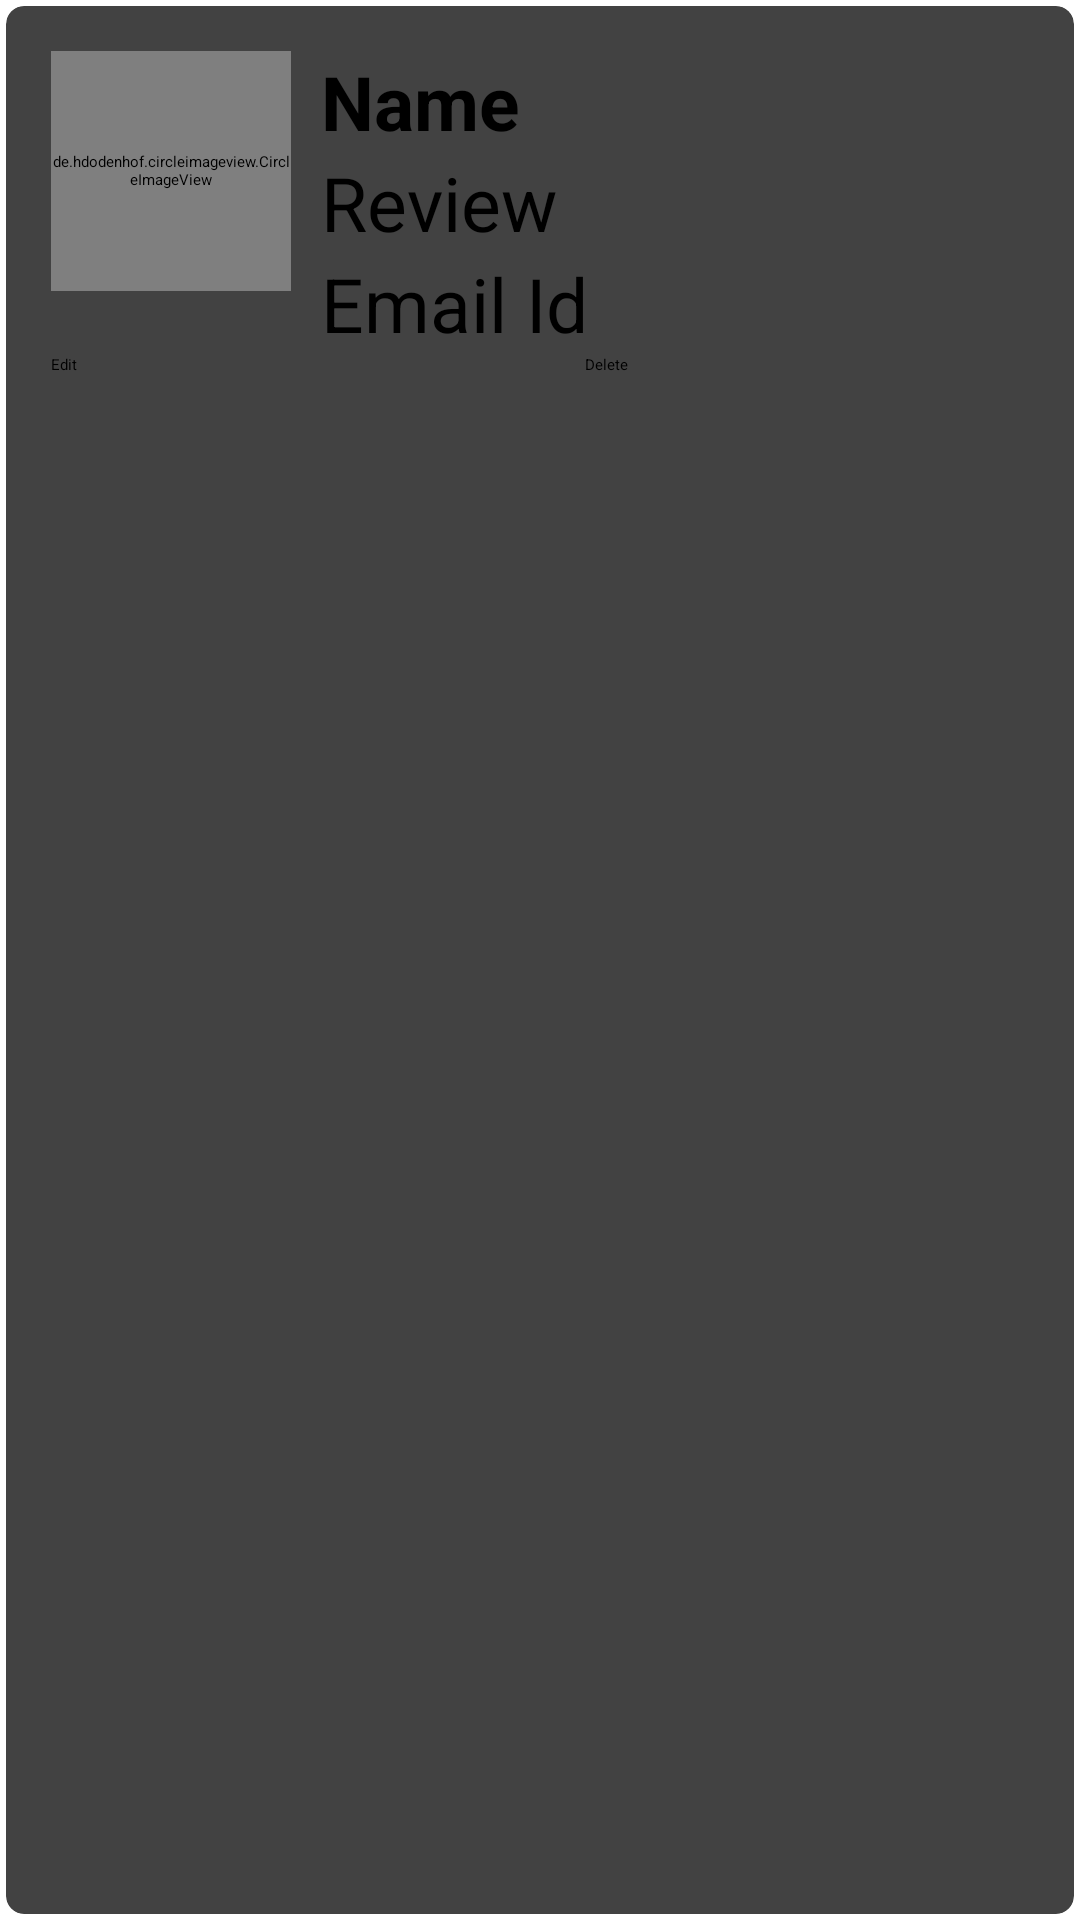

This screen was rendered from an Android layout file. Write that file and the resources it references.
<!-- AndroidManifest.xml: application theme Theme.MAD -->
<!-- res/layout/main_item.xml -->
<?xml version="1.0" encoding="utf-8"?>
<androidx.cardview.widget.CardView xmlns:android="http://schemas.android.com/apk/res/android"
    android:layout_width="match_parent"
    android:layout_height="wrap_content"
    xmlns:app="http://schemas.android.com/apk/res-auto"
    app:cardCornerRadius="6dp"
    android:elevation="6dp"
    app:cardUseCompatPadding="true">

    <RelativeLayout
        android:layout_width="match_parent"
        android:layout_height="wrap_content"
        android:padding="15dp">

        <de.hdodenhof.circleimageview.CircleImageView
            android:layout_width="80dp"
            android:layout_height="80dp"
            android:src="@mipmap/ic_launcher"
            android:id="@+id/img1"
            app:civ_border_width="2dp"
            app:civ_border_color="#FF000000"/>

        <TextView
            android:layout_width="match_parent"
            android:layout_height="wrap_content"
            android:id="@+id/nametext"
            android:text="Name"
            android:textStyle="bold"
            android:textSize="25dp"
            android:textColor="#000"
            android:layout_toRightOf="@id/img1"
            android:layout_marginLeft="10dp"/>

        <TextView
            android:layout_width="match_parent"
            android:layout_height="wrap_content"
            android:id="@+id/reviewtext"
            android:text="Review"
            android:textSize="25dp"
            android:textColor="#000"
            android:layout_toRightOf="@id/img1"
            android:layout_below="@id/nametext"
            android:layout_marginLeft="10dp"/>

        <TextView
            android:layout_width="match_parent"
            android:layout_height="wrap_content"
            android:id="@+id/emailtext"
            android:text="Email Id"
            android:textSize="25dp"
            android:textColor="#000"
            android:layout_toRightOf="@id/img1"
            android:layout_below="@id/reviewtext"
            android:layout_marginLeft="10dp"/>

        <LinearLayout
            android:layout_below="@+id/emailtext"
            android:layout_width="match_parent"
            android:layout_height="wrap_content"
            android:orientation="horizontal">

            <Button
                android:layout_width="173dp"
                android:layout_height="match_parent"
                android:text="Edit"
                android:textAllCaps="false"
                android:layout_marginRight="5dp"
                android:id="@+id/btnEdit"/>


            <Button
                android:layout_width="173dp"
                android:layout_height="match_parent"
                android:text="Delete"
                android:textAllCaps="false"
                android:layout_marginRight="5dp"
                android:id="@+id/btnDelete"/>

        </LinearLayout>
    </RelativeLayout>
</androidx.cardview.widget.CardView>
<!-- resources referenced by this layout -->
<resources>

</resources>
